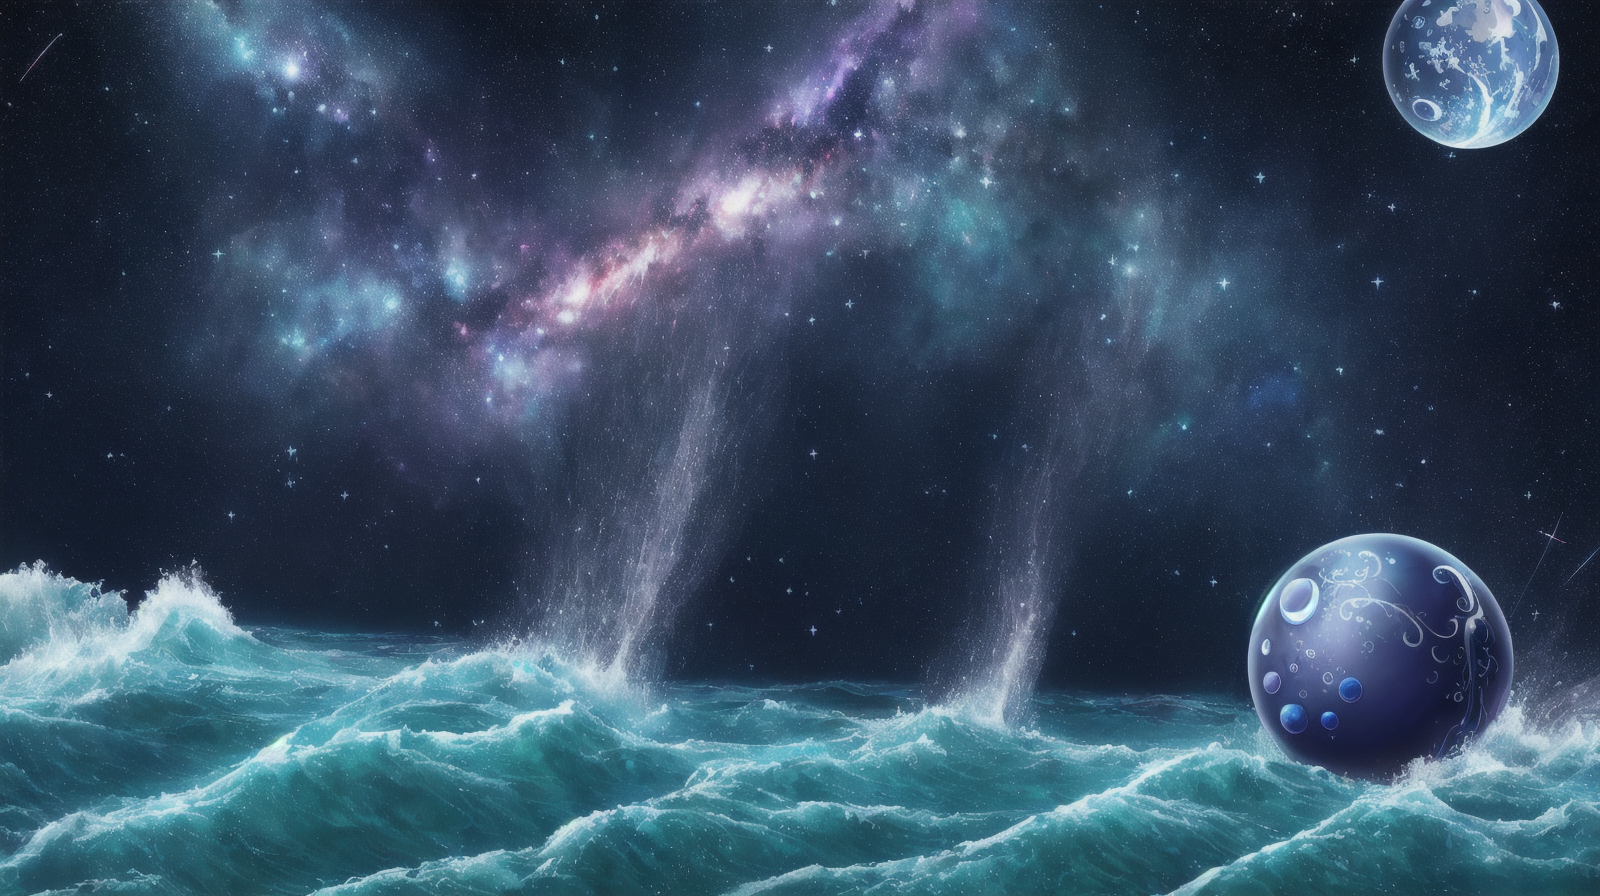
Generation parameters embedded in this image by AUTOMATIC1111 Stable Diffusion web UI or a fork of it (Forge, ...) (PNG 'parameters' text chunk):
smooth rolling waves of (blue ocean) on alien planet, beautiful transparent water, night, gigantic fish jumps from the waves, blotches of irridescent plankton in water, glittering shiny water spray, background is deep purple sky dotted with stars, unknown constellations in the sky, (A multiple bright moons and planets in the sky:1.5), glowing horizon, fascinating view, masterpiece, best quality, detailed 4k wallpaper, award winning art, Bokeh, Depth of Field, HDR, bloom, Chromatic Aberration, extremely detailed, trending on artstation, trending on CGsociety, dramatic
Negative prompt: sun, sunrise, worst quality, low quality, medium quality, deleted, lowres, comic, (watermark), ((text)), error, missing fingers, extra digit, fewer digits, cropped, worst quality, low quality, jpeg artifacts, (signature), username, blurry, artist name

Steps: 50, Sampler: DPM2 a Karras, CFG scale: 8, Seed: 951980969, Size: 1600x900, Model hash: 98084dd1db, Model: cheeseDaddys_35